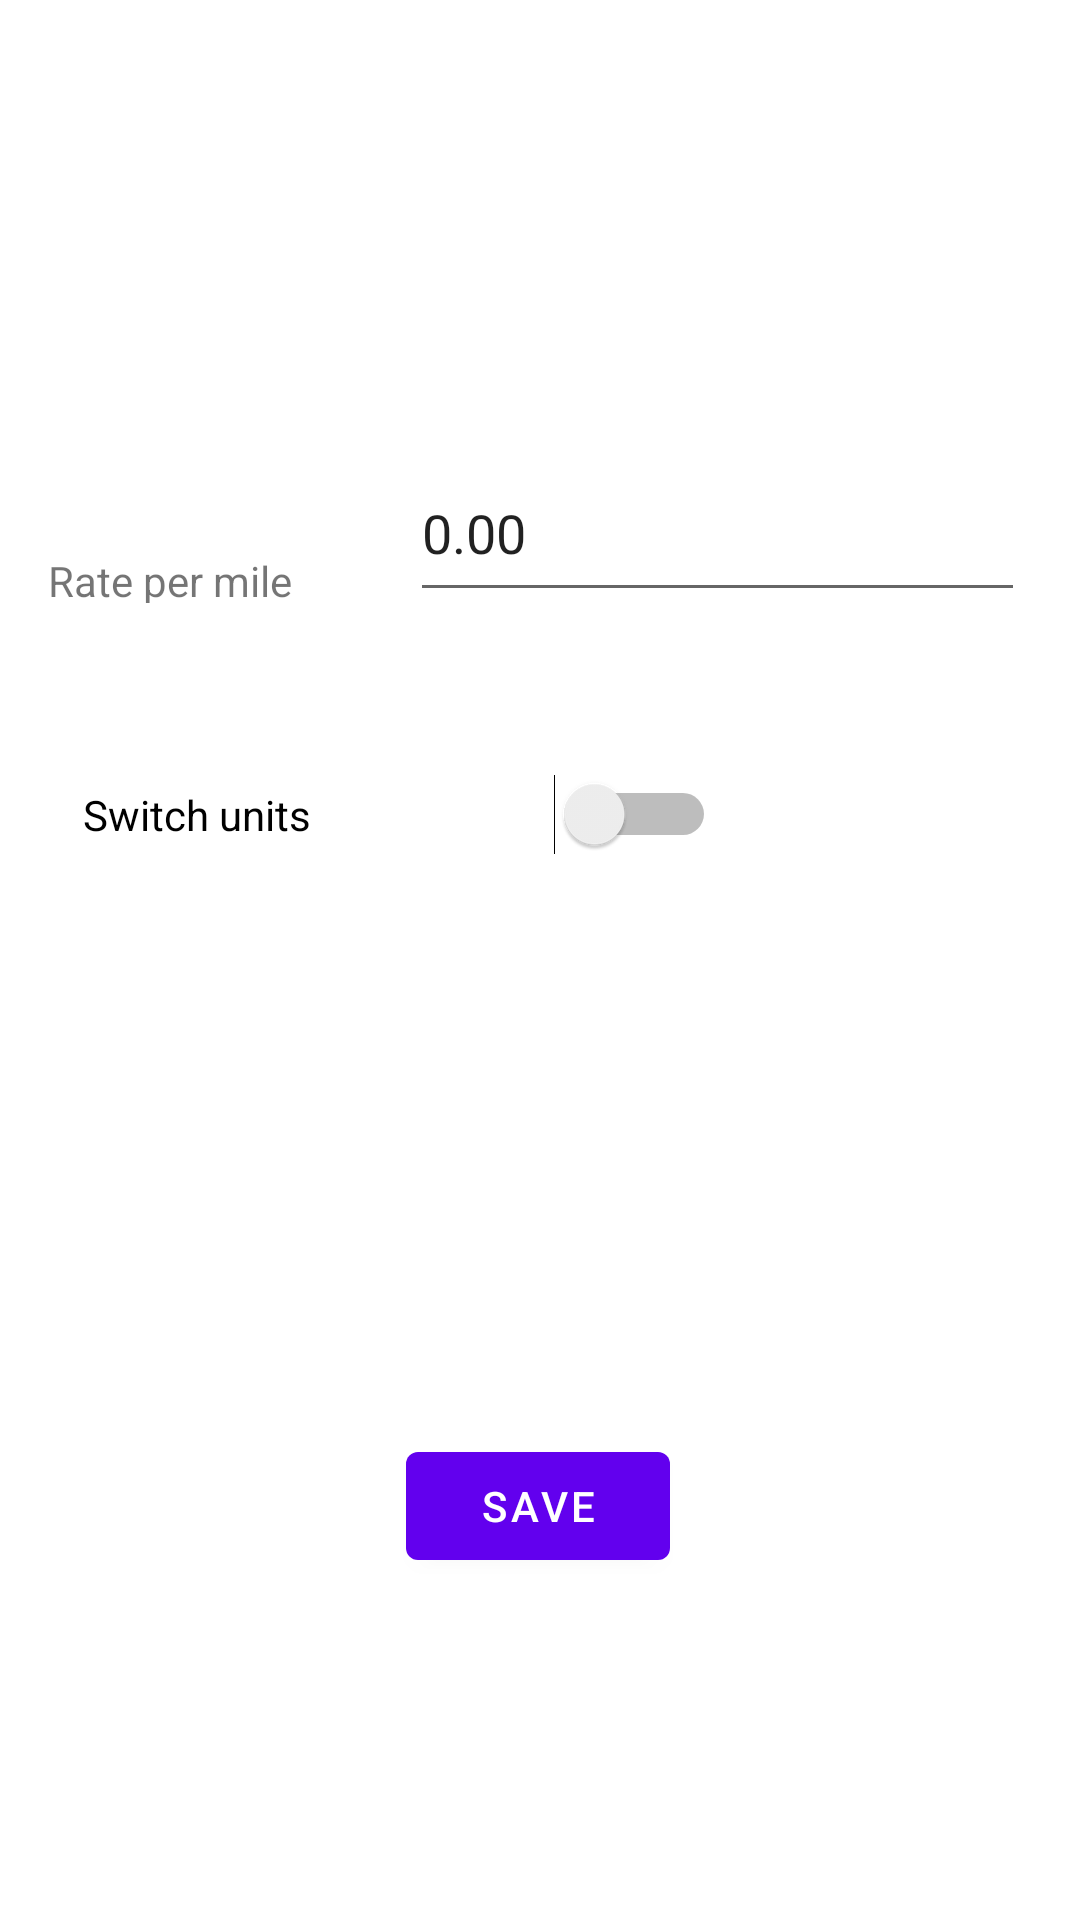

Here is an Android app screen rendered from its layout file. Give the layout XML and the strings, colors and styles it references.
<!-- AndroidManifest.xml: application theme Theme.TaxiApp -->
<!-- res/layout/activity_settings.xml -->
<?xml version="1.0" encoding="utf-8"?>
<androidx.constraintlayout.widget.ConstraintLayout xmlns:android="http://schemas.android.com/apk/res/android"
    xmlns:app="http://schemas.android.com/apk/res-auto"
    xmlns:tools="http://schemas.android.com/tools"
    android:layout_width="match_parent"
    android:layout_height="match_parent"
    tools:context=".SettingsActivity">

    <TextView
        android:id="@+id/textViewPricePerUnit"
        android:layout_width="93dp"
        android:layout_height="17dp"
        android:layout_marginStart="16dp"
        android:layout_marginTop="184dp"
        android:text="@string/miRateTitle"
        app:layout_constraintStart_toStartOf="parent"
        app:layout_constraintTop_toTopOf="parent" />

    <Switch
        android:id="@+id/switchUnit"
        android:layout_width="211dp"
        android:layout_height="85dp"
        android:layout_marginStart="8dp"
        android:layout_marginTop="28dp"
        android:text="@string/switch_units"
        app:layout_constraintEnd_toEndOf="parent"
        app:layout_constraintHorizontal_bias="0.14"
        app:layout_constraintStart_toStartOf="parent"
        app:layout_constraintTop_toBottomOf="@+id/textViewPricePerUnit" />

    <EditText
        android:id="@+id/editTextRate"
        android:layout_width="205dp"
        android:layout_height="56dp"
        android:layout_marginTop="148dp"
        android:ems="10"
        android:hint="@string/_0_00"
        android:importantForAutofill="no"
        android:inputType="numberDecimal"
        android:text="@string/_0_00"
        app:layout_constraintEnd_toEndOf="parent"
        app:layout_constraintHorizontal_bias="0.598"
        app:layout_constraintStart_toEndOf="@+id/textViewPricePerUnit"
        app:layout_constraintTop_toTopOf="parent" />

    <Button
        android:id="@+id/buttonSave"
        android:layout_width="wrap_content"
        android:layout_height="wrap_content"
        android:layout_marginTop="164dp"
        android:text="@string/save"
        app:layout_constraintEnd_toEndOf="parent"
        app:layout_constraintHorizontal_bias="0.498"
        app:layout_constraintStart_toStartOf="parent"
        app:layout_constraintTop_toBottomOf="@+id/switchUnit"
        />

</androidx.constraintlayout.widget.ConstraintLayout>
<!-- resources referenced by this layout -->
<resources>
  <string name="_0_00">0.00</string>
  <string name="miRateTitle">Rate per mile</string>
  <string name="save">Save</string>
  <string name="switch_units">Switch units</string>
  <style name="Theme.TaxiApp" parent="Theme.MaterialComponents.DayNight.DarkActionBar">
          
          <item name="colorPrimary">@color/purple_500</item>
          <item name="colorPrimaryVariant">@color/purple_700</item>
          <item name="colorOnPrimary">@color/white</item>
          
          <item name="colorSecondary">@color/teal_200</item>
          <item name="colorSecondaryVariant">@color/teal_700</item>
          <item name="colorOnSecondary">@color/black</item>
          
          <item name="android:statusBarColor" tools:targetApi="l">?attr/colorPrimaryVariant</item>
          
      </style>
  <!-- not gathered from this repository: default colours our renderer supplied (Android Studio template values) -->
  <color name="purple_500">#FF6200EE</color>
  <color name="purple_700">#FF3700B3</color>
  <color name="teal_200">#FF03DAC5</color>
  <color name="teal_700">#FF018786</color>
  <color name="black">#FF000000</color>
  <color name="white">#FFFFFFFF</color>
</resources>
